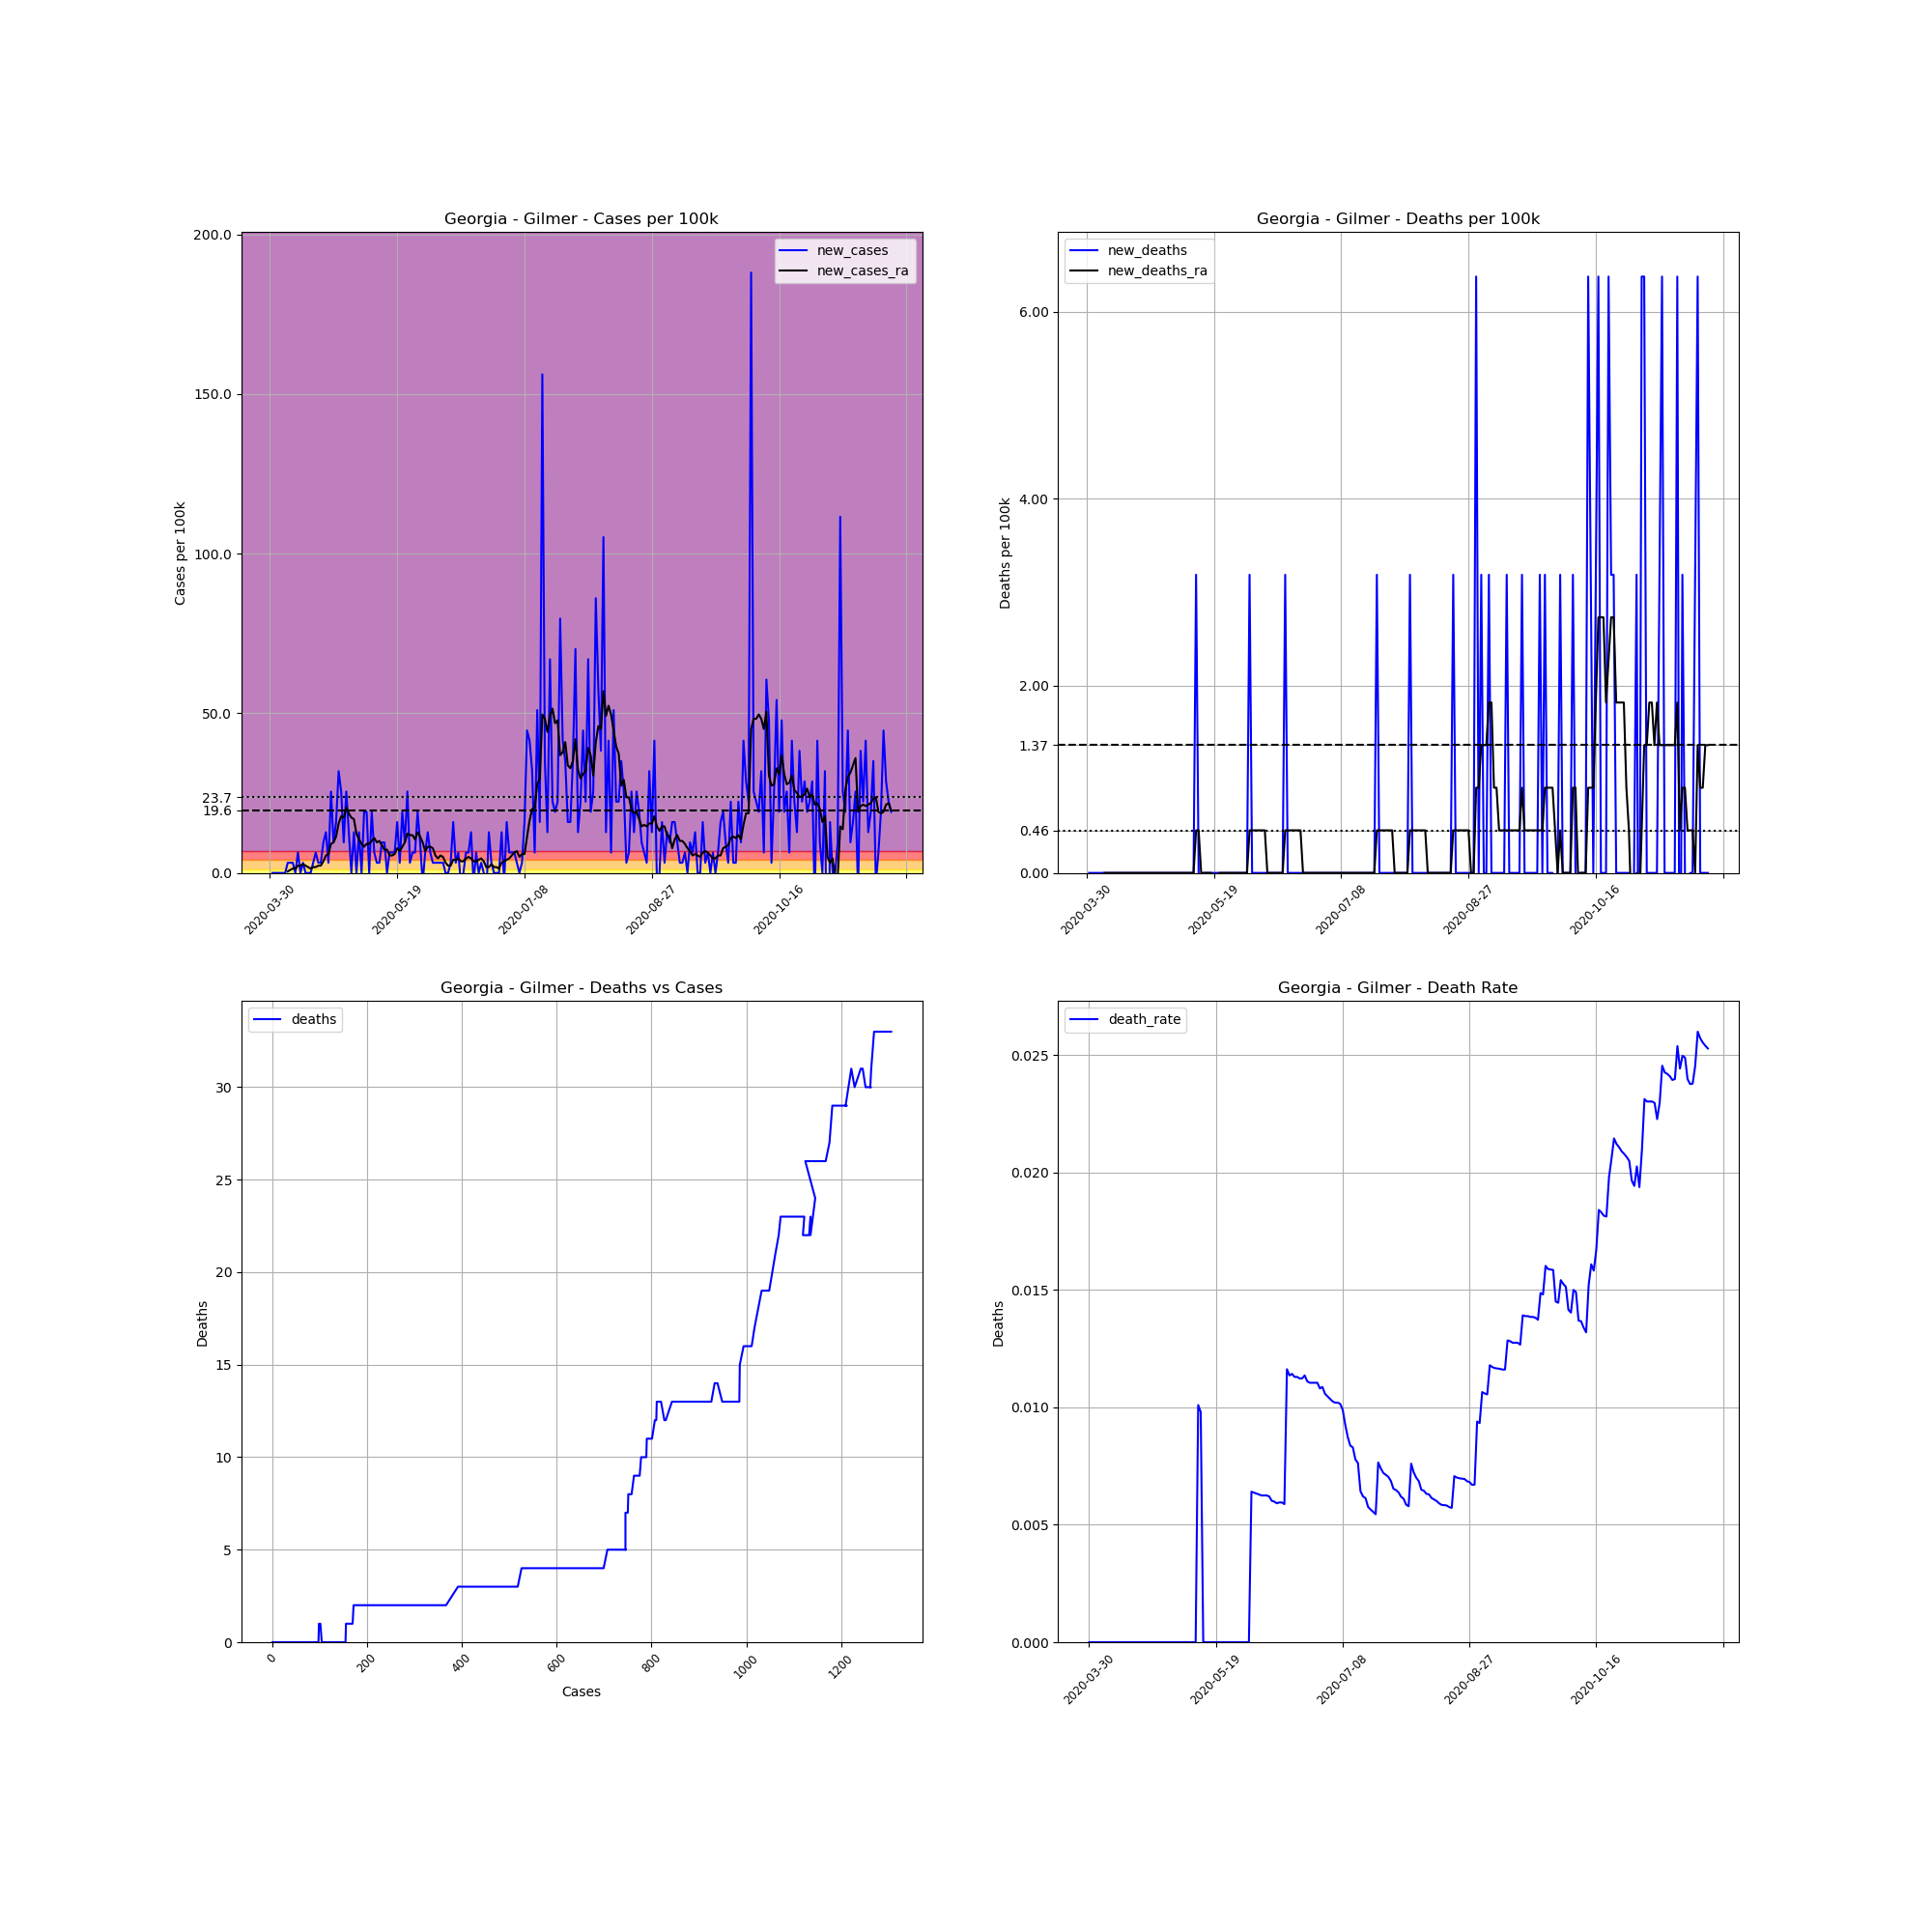

Values plotted in this chart, from the file beside it:
, date, county, state, fips, cases, deaths, COUNTY, STNAME, CTYNAME, POPESTIMATE2019, cases_per_100k, deaths_per_100k, death_rate, new_cases, new_deaths, new_cases_ra, new_deaths_ra
500021, 2020-03-30, Gilmer, Georgia, 13123, 1, 0.0, 123, Georgia, Gilmer, 31369, 3.188, 0.0, 0.0, , , , 
500022, 2020-03-31, Gilmer, Georgia, 13123, 1, 0.0, 123, Georgia, Gilmer, 31369, 3.188, 0.0, 0.0, 0.0, 0.0, , 
500023, 2020-04-01, Gilmer, Georgia, 13123, 1, 0.0, 123, Georgia, Gilmer, 31369, 3.188, 0.0, 0.0, 0.0, 0.0, , 
500024, 2020-04-02, Gilmer, Georgia, 13123, 1, 0.0, 123, Georgia, Gilmer, 31369, 3.188, 0.0, 0.0, 0.0, 0.0, , 
500025, 2020-04-03, Gilmer, Georgia, 13123, 1, 0.0, 123, Georgia, Gilmer, 31369, 3.188, 0.0, 0.0, 0.0, 0.0, , 
500026, 2020-04-04, Gilmer, Georgia, 13123, 1, 0.0, 123, Georgia, Gilmer, 31369, 3.188, 0.0, 0.0, 0.0, 0.0, , 
500027, 2020-04-05, Gilmer, Georgia, 13123, 1, 0.0, 123, Georgia, Gilmer, 31369, 3.188, 0.0, 0.0, 0.0, 0.0, , 
500028, 2020-04-06, Gilmer, Georgia, 13123, 2, 0.0, 123, Georgia, Gilmer, 31369, 6.376, 0.0, 0.0, 3.188, 0.0, 0.4554, 0.0
500029, 2020-04-07, Gilmer, Georgia, 13123, 3, 0.0, 123, Georgia, Gilmer, 31369, 9.564, 0.0, 0.0, 3.188, 0.0, 0.9108, 0.0
500030, 2020-04-08, Gilmer, Georgia, 13123, 4, 0.0, 123, Georgia, Gilmer, 31369, 12.75, 0.0, 0.0, 3.188, 0.0, 1.366, 0.0
500031, 2020-04-09, Gilmer, Georgia, 13123, 4, 0.0, 123, Georgia, Gilmer, 31369, 12.75, 0.0, 0.0, 0.0, 0.0, 1.366, 0.0
500032, 2020-04-10, Gilmer, Georgia, 13123, 6, 0.0, 123, Georgia, Gilmer, 31369, 19.13, 0.0, 0.0, 6.376, 0.0, 2.277, 0.0
500033, 2020-04-11, Gilmer, Georgia, 13123, 6, 0.0, 123, Georgia, Gilmer, 31369, 19.13, 0.0, 0.0, 0.0, 0.0, 2.277, 0.0
500034, 2020-04-12, Gilmer, Georgia, 13123, 7, 0.0, 123, Georgia, Gilmer, 31369, 22.32, 0.0, 0.0, 3.188, 0.0, 2.732, 0.0
500035, 2020-04-13, Gilmer, Georgia, 13123, 7, 0.0, 123, Georgia, Gilmer, 31369, 22.32, 0.0, 0.0, 0.0, 0.0, 2.277, 0.0
500036, 2020-04-14, Gilmer, Georgia, 13123, 7, 0.0, 123, Georgia, Gilmer, 31369, 22.32, 0.0, 0.0, 0.0, 0.0, 1.822, 0.0
500037, 2020-04-15, Gilmer, Georgia, 13123, 7, 0.0, 123, Georgia, Gilmer, 31369, 22.32, 0.0, 0.0, 0.0, 0.0, 1.366, 0.0
500038, 2020-04-16, Gilmer, Georgia, 13123, 8, 0.0, 123, Georgia, Gilmer, 31369, 25.5, 0.0, 0.0, 3.188, 0.0, 1.822, 0.0
500039, 2020-04-17, Gilmer, Georgia, 13123, 10, 0.0, 123, Georgia, Gilmer, 31369, 31.88, 0.0, 0.0, 6.376, 0.0, 1.822, 0.0
500040, 2020-04-18, Gilmer, Georgia, 13123, 11, 0.0, 123, Georgia, Gilmer, 31369, 35.07, 0.0, 0.0, 3.188, 0.0, 2.277, 0.0
500041, 2020-04-19, Gilmer, Georgia, 13123, 12, 0.0, 123, Georgia, Gilmer, 31369, 38.25, 0.0, 0.0, 3.188, 0.0, 2.277, 0.0
500042, 2020-04-20, Gilmer, Georgia, 13123, 15, 0.0, 123, Georgia, Gilmer, 31369, 47.82, 0.0, 0.0, 9.564, 0.0, 3.643, 0.0
500043, 2020-04-21, Gilmer, Georgia, 13123, 19, 0.0, 123, Georgia, Gilmer, 31369, 60.57, 0.0, 0.0, 12.75, 0.0, 5.465, 0.0
500044, 2020-04-22, Gilmer, Georgia, 13123, 20, 0.0, 123, Georgia, Gilmer, 31369, 63.76, 0.0, 0.0, 3.188, 0.0, 5.92, 0.0
500045, 2020-04-23, Gilmer, Georgia, 13123, 28, 0.0, 123, Georgia, Gilmer, 31369, 89.26, 0.0, 0.0, 25.5, 0.0, 9.108, 0.0
500046, 2020-04-24, Gilmer, Georgia, 13123, 31, 0.0, 123, Georgia, Gilmer, 31369, 98.82, 0.0, 0.0, 9.564, 0.0, 9.564, 0.0
500047, 2020-04-25, Gilmer, Georgia, 13123, 36, 0.0, 123, Georgia, Gilmer, 31369, 114.8, 0.0, 0.0, 15.94, 0.0, 11.39, 0.0
500048, 2020-04-26, Gilmer, Georgia, 13123, 46, 0.0, 123, Georgia, Gilmer, 31369, 146.6, 0.0, 0.0, 31.88, 0.0, 15.48, 0.0
500049, 2020-04-27, Gilmer, Georgia, 13123, 54, 0.0, 123, Georgia, Gilmer, 31369, 172.1, 0.0, 0.0, 25.5, 0.0, 17.76, 0.0
500050, 2020-04-28, Gilmer, Georgia, 13123, 57, 0.0, 123, Georgia, Gilmer, 31369, 181.7, 0.0, 0.0, 9.564, 0.0, 17.31, 0.0
500051, 2020-04-29, Gilmer, Georgia, 13123, 65, 0.0, 123, Georgia, Gilmer, 31369, 207.2, 0.0, 0.0, 25.5, 0.0, 20.49, 0.0
500052, 2020-04-30, Gilmer, Georgia, 13123, 69, 0.0, 123, Georgia, Gilmer, 31369, 220, 0.0, 0.0, 12.75, 0.0, 18.67, 0.0
500053, 2020-05-01, Gilmer, Georgia, 13123, 69, 0.0, 123, Georgia, Gilmer, 31369, 220, 0.0, 0.0, 0.0, 0.0, 17.31, 0.0
500054, 2020-05-02, Gilmer, Georgia, 13123, 73, 0.0, 123, Georgia, Gilmer, 31369, 232.7, 0.0, 0.0, 12.75, 0.0, 16.85, 0.0
500055, 2020-05-03, Gilmer, Georgia, 13123, 73, 0.0, 123, Georgia, Gilmer, 31369, 232.7, 0.0, 0.0, 0.0, 0.0, 12.3, 0.0
500056, 2020-05-04, Gilmer, Georgia, 13123, 77, 0.0, 123, Georgia, Gilmer, 31369, 245.5, 0.0, 0.0, 12.75, 0.0, 10.47, 0.0
500057, 2020-05-05, Gilmer, Georgia, 13123, 77, 0.0, 123, Georgia, Gilmer, 31369, 245.5, 0.0, 0.0, 0.0, 0.0, 9.108, 0.0
500058, 2020-05-06, Gilmer, Georgia, 13123, 83, 0.0, 123, Georgia, Gilmer, 31369, 264.6, 0.0, 0.0, 19.13, 0.0, 8.197, 0.0
500059, 2020-05-07, Gilmer, Georgia, 13123, 89, 0.0, 123, Georgia, Gilmer, 31369, 283.7, 0.0, 0.0, 19.13, 0.0, 9.108, 0.0
500060, 2020-05-08, Gilmer, Georgia, 13123, 89, 0.0, 123, Georgia, Gilmer, 31369, 283.7, 0.0, 0.0, 0.0, 0.0, 9.108, 0.0
500061, 2020-05-09, Gilmer, Georgia, 13123, 95, 0.0, 123, Georgia, Gilmer, 31369, 302.8, 0.0, 0.0, 19.13, 0.0, 10.02, 0.0
500062, 2020-05-10, Gilmer, Georgia, 13123, 97, 0.0, 123, Georgia, Gilmer, 31369, 309.2, 0.0, 0.0, 6.376, 0.0, 10.93, 0.0
500063, 2020-05-11, Gilmer, Georgia, 13123, 98, 0.0, 123, Georgia, Gilmer, 31369, 312.4, 0.0, 0.0, 3.188, 0.0, 9.564, 0.0
500064, 2020-05-12, Gilmer, Georgia, 13123, 99, 1.0, 123, Georgia, Gilmer, 31369, 315.6, 3.188, 0.0101, 3.188, 3.188, 10.02, 0.4554
500065, 2020-05-13, Gilmer, Georgia, 13123, 102, 1.0, 123, Georgia, Gilmer, 31369, 325.2, 3.188, 0.009804, 9.564, 0.0, 8.653, 0.4554
500066, 2020-05-14, Gilmer, Georgia, 13123, 105, 0.0, 123, Georgia, Gilmer, 31369, 334.7, 0.0, 0.0, 9.564, -3.188, 7.287, 0.0
500067, 2020-05-15, Gilmer, Georgia, 13123, 105, 0.0, 123, Georgia, Gilmer, 31369, 334.7, 0.0, 0.0, 0.0, 0.0, 7.287, 0.0
500068, 2020-05-16, Gilmer, Georgia, 13123, 107, 0.0, 123, Georgia, Gilmer, 31369, 341.1, 0.0, 0.0, 6.376, 0.0, 5.465, 0.0
500069, 2020-05-17, Gilmer, Georgia, 13123, 109, 0.0, 123, Georgia, Gilmer, 31369, 347.5, 0.0, 0.0, 6.376, 0.0, 5.465, 0.0
500070, 2020-05-18, Gilmer, Georgia, 13123, 111, 0.0, 123, Georgia, Gilmer, 31369, 353.9, 0.0, 0.0, 6.376, 0.0, 5.92, 0.0
500071, 2020-05-19, Gilmer, Georgia, 13123, 116, 0.0, 123, Georgia, Gilmer, 31369, 369.8, 0.0, 0.0, 15.94, 0.0, 7.742, -0.4554
500072, 2020-05-20, Gilmer, Georgia, 13123, 117, 0.0, 123, Georgia, Gilmer, 31369, 373, 0.0, 0.0, 3.188, 0.0, 6.831, -0.4554
500073, 2020-05-21, Gilmer, Georgia, 13123, 123, 0.0, 123, Georgia, Gilmer, 31369, 392.1, 0.0, 0.0, 19.13, 0.0, 8.197, 0.0
500074, 2020-05-22, Gilmer, Georgia, 13123, 126, 0.0, 123, Georgia, Gilmer, 31369, 401.7, 0.0, 0.0, 9.564, 0.0, 9.564, 0.0
500075, 2020-05-23, Gilmer, Georgia, 13123, 134, 0.0, 123, Georgia, Gilmer, 31369, 427.2, 0.0, 0.0, 25.5, 0.0, 12.3, 0.0
500076, 2020-05-24, Gilmer, Georgia, 13123, 135, 0.0, 123, Georgia, Gilmer, 31369, 430.4, 0.0, 0.0, 3.188, 0.0, 11.84, 0.0
500077, 2020-05-25, Gilmer, Georgia, 13123, 137, 0.0, 123, Georgia, Gilmer, 31369, 436.7, 0.0, 0.0, 6.376, 0.0, 11.84, 0.0
500078, 2020-05-26, Gilmer, Georgia, 13123, 139, 0.0, 123, Georgia, Gilmer, 31369, 443.1, 0.0, 0.0, 6.376, 0.0, 10.47, 0.0
500079, 2020-05-27, Gilmer, Georgia, 13123, 145, 0.0, 123, Georgia, Gilmer, 31369, 462.2, 0.0, 0.0, 19.13, 0.0, 12.75, 0.0
500080, 2020-05-28, Gilmer, Georgia, 13123, 148, 0.0, 123, Georgia, Gilmer, 31369, 471.8, 0.0, 0.0, 9.564, 0.0, 11.39, 0.0
... 185 more rows
